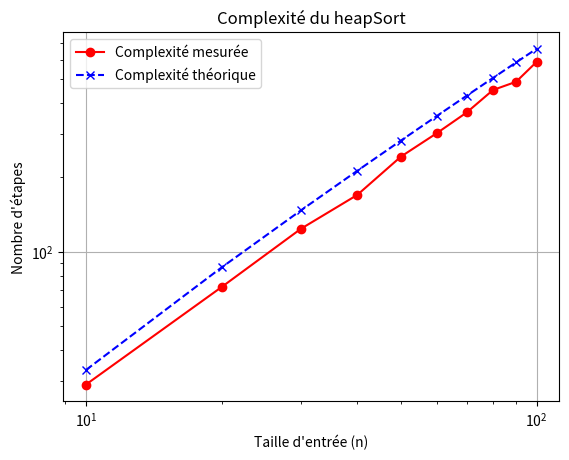
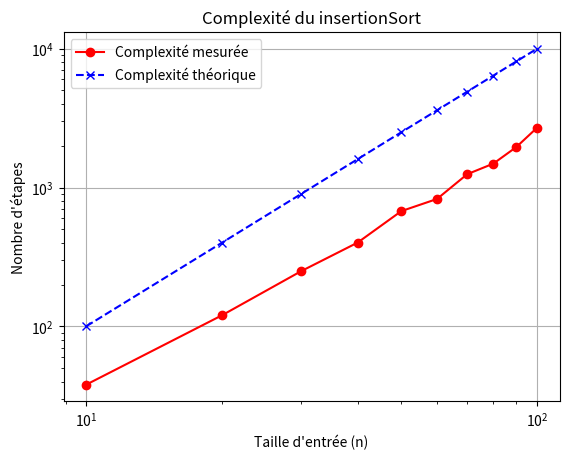
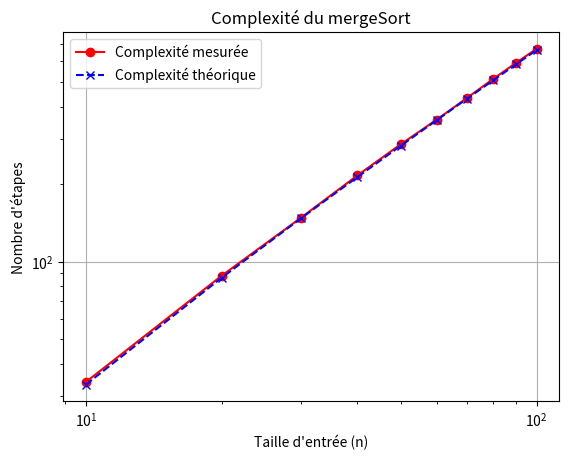
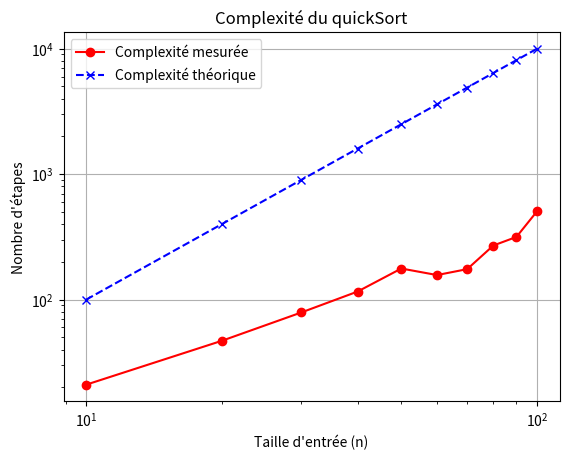

Write Python code to recreate these figures, in order.
import matplotlib.pyplot as plt
import numpy as np

class SortedMethods:
    def __init__(self, number_of_elements, visualization):
        self.arr = np.random.randint(1, 100, number_of_elements)
        self.steps = 0
        self.visualization = visualization

    def insertionSort(self):
        '''
        Tri par insertion
        
        Algorithme:
        1. Parcourir le tableau de la gauche vers la droite
        2. Pour chaque élément, le comparer avec les éléments précédents
        3. Si l'élément est plus petit, le déplacer vers la gauche
        4. Répéter les étapes 2 et 3 jusqu'à ce que l'élément soit à sa place

        return: list, tableau trié
        '''
        if self.visualization:
            fig, ax = plt.subplots()
        self.steps = 0
        for i in range(1, len(self.arr)):
            key = self.arr[i]
            j = i - 1
            
            while j >= 0 and key < self.arr[j]:
                self.arr[j + 1] = self.arr[j]
                j -= 1
                self.steps += 1  
                if self.visualization:
                    self._update_plot(ax)

            self.arr[j + 1] = key
            self.steps += 1  
            if self.visualization:
                self._update_plot(ax)

        if self.visualization:
            plt.show()
    def mergeSort(self, arr=None, left=0, right=None, ax=None):
        '''
        Tri fusion
        
        Algorithme:
        1. Diviser le tableau en deux parties
        2. Trier les deux parties récursivement
        3. Fusionner les deux parties triées
        4. Répéter les étapes 1 à 3 jusqu'à ce que le tableau soit trié

        param arr: list, tableau à trier
        param left: int, index de début du tableau
        param right: int, index de fin du tableau
        param ax: matplotlib.axes.Axes, objet pour afficher les étapes de tri

        return: list, tableau trié
        '''

        if arr is None:
            arr = self.arr
        if right is None:
            right = len(arr) - 1
            if self.visualization:
                fig, ax = plt.subplots()
        
        if left < right:
            mid = (left + right) // 2
            self.mergeSort(arr, left, mid, ax)
            self.mergeSort(arr, mid + 1, right, ax)
            self.merge(arr, left, mid, right, ax)
        
        if left == 0 and right == len(arr) - 1:
            if self.visualization:
                plt.show()

    def merge(self, arr, left, mid, right, ax):
        '''
        Fusion de deux tableaux triés
        
        param arr: list, tableau à trier
        param left: int, index de début du tableau
        param mid: int, index du milieu du tableau
        param right: int, index de fin du tableau
        param ax: matplotlib.axes.Axes, objet pour afficher les étapes de tri       
        '''
        left_half = arr[left:mid + 1]
        right_half = arr[mid + 1:right + 1]
        
        i = j = 0
        k = left
        
        while i < len(left_half) and j < len(right_half):
            if left_half[i] < right_half[j]:
                arr[k] = left_half[i]
                i += 1
            else:
                arr[k] = right_half[j]
                j += 1
            k += 1
            self.steps += 1
            if self.visualization:
                ax.clear()
                ax.bar(range(len(self.arr)), self.arr, color='blue')
                ax.set_title(f"Étape {self.steps}")
                plt.pause(1*10**-3)
        
        while i < len(left_half):
            arr[k] = left_half[i]
            i += 1
            k += 1
            self.steps += 1
            if self.visualization:
                ax.clear()
                ax.bar(range(len(self.arr)), self.arr, color='blue')
                ax.set_title(f"Étape {self.steps}")
                plt.pause(1*10**-3)
        
        while j < len(right_half):
            arr[k] = right_half[j]
            j += 1
            k += 1
            self.steps += 1
            if self.visualization:
                ax.clear()
                ax.bar(range(len(self.arr)), self.arr, color='blue')
                ax.set_title(f"Étape {self.steps}")
                plt.pause(1*10**-3)

    def heapSort(self):
        '''
        Tri par tas
        
        Algorithme:
        1. Créer un tas max
        2. Extraire l'élément racine (le plus grand) et le placer à la fin
        3. Répéter les étapes 1 et 2 jusqu'à ce que le tas soit vide
        
        return: list, tableau trié
        '''
        if self.visualization:
            fig, ax = plt.subplots()
        n = len(self.arr)
        for i in range(n // 2 - 1, -1, -1):
            # Appel de heapify avec ax seulement si la visualisation est activée
            self.heapify(n, i, ax if self.visualization else None)
        for i in range(n - 1, 0, -1):
            self.arr[i], self.arr[0] = self.arr[0], self.arr[i]
            self.steps += 1
            if self.visualization:
                self._update_plot(ax)
            self.heapify(i, 0, ax if self.visualization else None)
        if self.visualization:
            plt.show()

    def heapify(self, n, i, ax=None):
        '''
        Créer un tas max
        
        param n: int, taille du tas
        param i: int, index du noeud racine
        param ax: matplotlib.axes.Axes, objet pour afficher les étapes de tri
        
        return: None
        '''
        largest = i
        left = 2 * i + 1
        right = 2 * i + 2

        if left < n and self.arr[left] > self.arr[largest]:
            largest = left
        if right < n and self.arr[right] > self.arr[largest]:
            largest = right
        if largest != i:
            self.arr[i], self.arr[largest] = self.arr[largest], self.arr[i]
            self.steps += 1
            if ax is not None:  # Mise à jour du graphique seulement si ax est défini
                self._update_plot(ax)
            self.heapify(n, largest, ax)


    def quickSort(self, low=0, high=None, ax=None):
        '''
        Tri rapide
        
        Algorithme:
        1. Choisir un élément comme pivot
        2. Placer tous les éléments plus petits que le pivot à gauche et les éléments plus grands à droite
        3. Trier les deux parties récursivement
        
        param low: int, index de début du tableau
        param high: int, index de fin du tableau
        param ax: matplotlib.axes.Axes, objet pour afficher les étapes de tri

        return: list, tableau trié
        '''

        if high is None:
            high = len(self.arr) - 1
            if self.visualization:
                fig, ax = plt.subplots()
        
        if low < high:
            pi = self.partition(low, high, ax)
            self.quickSort(low, pi - 1, ax)
            self.quickSort(pi + 1, high, ax)
        
        if low == 0 and high == len(self.arr) - 1:
            if self.visualization:
                plt.show()

    def partition(self, low, high, ax):
        '''
        Partitionnement du tableau
        
        param low: int, index de début du tableau
        param high: int, index de fin du tableau
        param ax: matplotlib.axes.Axes, objet pour afficher les étapes de tri
        
        return: int, index du pivot
        '''
        pivot = self.arr[high]
        i = low - 1
        for j in range(low, high):
            if self.arr[j] < pivot:
                i += 1
                self.arr[i], self.arr[j] = self.arr[j], self.arr[i]
                self.steps += 1
                if self.visualization:
                    self._update_plot(ax)

        self.arr[i + 1], self.arr[high] = self.arr[high], self.arr[i + 1]
        self.steps += 1
        if self.visualization:
            self._update_plot(ax)
        
        return i + 1

    def printArray(self):
        print("Tableau trié:", " ".join(map(str, self.arr)))

    def plotComplexity(self, sort_method, sizes, theoretical_complexity,save_path=None):
        '''
        Tracer la complexité expérimentale et théorique du temps d'exécution

        param sort_method: fonction, méthode de tri
        param sizes: list, tailles de tableau à tester
        param theoretical_complexity: fonction, complexité théorique en fonction de n

        return: None
        '''
        previous_visualization = self.visualization
        self.visualization = False  # Désactiver la visualisation pour ne pas ralentir la complexité
        step_counts = []

        for size in sizes:
            self.arr =np.random.randint(1, 100, size)
            self.steps = 0
            sort_method()
            step_counts.append(self.steps)

        self.visualization = previous_visualization  # Restaurer la visualisation

        # Calculer la complexité théorique
        theoretical_steps = [theoretical_complexity(n) for n in sizes]

        plt.figure()
        plt.xscale('log')
        plt.yscale('log')
        plt.plot(sizes, step_counts, marker='o', linestyle='-', color='r', label="Complexité mesurée")
        plt.plot(sizes, theoretical_steps, marker='x', linestyle='--', color='b', label="Complexité théorique")
        plt.xlabel("Taille d'entrée (n)")
        plt.ylabel("Nombre d'étapes")
        plt.title(f"Complexité du {sort_method.__name__}")
        plt.legend()
        plt.grid()
        if save_path:
            plt.savefig(save_path)

        plt.show()

    def _update_plot(self, ax):
        '''
        Mise à jour du graphique pour la visualisation
        
        param ax: matplotlib.axes.Axes, objet pour afficher les étapes de tri
        '''
        ax.clear()
        ax.bar(range(len(self.arr)), self.arr, color='blue')
        ax.set_title(f"Étape {self.steps}")
        plt.pause(1 * 10**-3)


def complexity_insertion_sort(n):
    return n**2  # Θ(n^2)

def complexity_merge_sort(n):
    return n * np.log2(n)  # Θ(n log n)

def complexity_heap_sort(n):
    return n * np.log2(n)  # O(n log n)

def complexity_quick_sort(n):
    return n**2  # Θ(n^2) 

if __name__ == "__main__":
    ob = SortedMethods(100, visualization=True)
    #ob.insertionSort()
    #ob.mergeSort()
    #ob.heapSort()
    #ob.quickSort()

    sizes =[10, 20,30,40, 50,60,70,80,90,100]
    ob.plotComplexity(ob.heapSort, sizes,complexity_heap_sort,r"assignment_1\images\complexity_heap_sort.png")
    ob.plotComplexity(ob.insertionSort, sizes,complexity_insertion_sort,r"assignment_1\images\complexity_insertion_sort.png")
    ob.plotComplexity(ob.mergeSort, sizes,complexity_merge_sort,r"assignment_1\images\complexity_merge_sort.png")
    ob.plotComplexity(ob.quickSort, sizes,complexity_quick_sort,r"assignment_1\images\complexity_quick_sort.png")

'''
    if 'insertion' in algorithm.lower():
        return list(range(size, 0, -1))  # Ordre décroissant
    elif 'merge' in algorithm.lower():
        return list(range(size, 0, -1))  # Merge Sort est toujours O(n log n), mais un ordre inversé ne l'aide pas
    elif 'heap' in algorithm.lower():
        return list(range(1, size + 1))  # Ordre croissant, car nécessite le maximum de réorganisations
    elif 'quick' in algorithm.lower():
        return list(range(size))  # Déjà trié, provoque O(n²) si le pivot est mal choisi

'''
